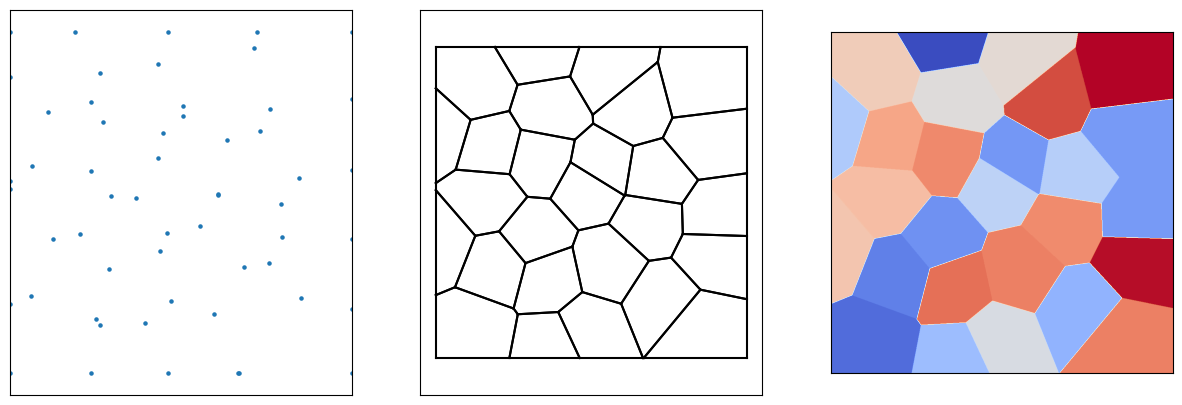

Generate this figure with matplotlib:
#!/usr/bin/env python3
# -*- coding: utf-8 -*-
"""
Created on Mon Aug 15 16:27:17 2022

@author: yigongqin
"""


import PIL.ImageDraw as ImageDraw
import PIL.Image as Image
import numpy as np
import matplotlib.pyplot as plt
from scipy.spatial import Voronoi
import random

def in_bound(x, y):
    eps = 1e-12
    if x>=-eps and x<=1+eps and y>=-eps and y<=1+eps:
        return True
    else:
        return False

def hexagonal_lattice(dx=0.05, noise=0.0001):
    # Assemble a hexagonal lattice
    rows, cols = int(1/dx)+1, int(1/dx)
    print('cols, rows of grains', cols, rows)
    points = []
    in_points = []
    randNoise = np.random.multivariate_normal(mean=np.zeros(2), cov=np.eye(2)*noise, size=rows*cols*5)
    count = 0
    for row in range(rows*2):
        for col in range(cols):
            count+=1
            x = ( (col + (0.5 * (row % 2)))*np.sqrt(3) )*dx
            y = row*0.5 *dx
         
            x += randNoise[count,0]
            y += randNoise[count,1]
            
            if in_bound(x, y):
              in_points.append([x,y])
              points.append([x,y])
              points.append([-x,y])
              points.append([x,-y])
              points.append([2-x,y])
              points.append([x,2-y])

    return points, in_points




        
class graph:
    def __init__(self, size, density = 0.05, noise =0.00005):

        self.imagesize = size
        self.vertices = [] 
        self.edges = []
        self.regions = []
        self.region_orientation = []
        self.density = density
        self.noise = noise
        self.alpha_field = None
        vor, self.region_coors = self.inbound_voronoi()
        self.plot_polygons(self.region_coors, pic_size=self.imagesize)
        
    def inbound_voronoi(self):

        mirrored_seeds, seeds = hexagonal_lattice(dx=self.density, noise = self.noise)
        vor = Voronoi(mirrored_seeds)     
    
        regions = []
        reordered_regions = []
        vertices = []
        vert_map = {}
        vert_count = 0
        edges = []
        
        for region in vor.regions:
            flag = True
            for index in region:
                if index == -1:
                    flag = False
                    break
                else:
                    x = vor.vertices[index, 0]
                    y = vor.vertices[index, 1]
                    if not in_bound(x,y):
                        flag = False
                        break
            if region != [] and flag:
                regions.append(region)
                reordered_region = []
                for index in region:
                    point = tuple(vor.vertices[index])
                    if point not in vert_map:
                        vertices.append(point)
                        vert_map[point] = vert_count
                        reordered_region.append(vert_count)
                        vert_count += 1
                    else:
                        reordered_region.append(vert_map[point])
                for i in range(len(region)):
                    cur = vor.vertices[region[i]]
                    nxt = vor.vertices[region[i+1]] if i<len(region)-1 else vor.vertices[region[0]]
                    edges.append([vert_map[tuple(cur)], vert_map[tuple(nxt)]])
                reordered_regions.append(reordered_region)
                    
        vor.filtered_points = seeds
        vor.filtered_regions = regions
        self.regions = reordered_regions
        self.vertices = np.array(vertices)
        self.edges = edges
        
        polygon_coors = []
        for reg in self.regions:
            polygon = self.vertices[reg]
            polygon_coors.append(polygon)
    
    
        return vor, polygon_coors
    
    
    def plot_polygons(self,polygons, pic_size):

        image = Image.new("L", (pic_size[0], pic_size[1]))       
        draw = ImageDraw.Draw(image)
          
        # Add polygons 
        for poly in polygons:
            p = []
            orientation = random.randint(0,255)
            self.region_orientation.append(orientation)
            poly = np.asarray(poly*pic_size[0], dtype=int) 
            for i in range(poly.shape[0]):
                p.append(tuple(poly[i]))
            
            draw.polygon(p, fill=orientation) 

        self.alpha_field = np.array(image)
    
    
    
    def show_data_struct(self):
        
        
        
        fig, ax = plt.subplots(1, 3, figsize=(15, 5))
        
        ax[0].scatter(self.vertices[:,0], self.vertices[:,1],s=5)
        ax[0].axis("equal")
        ax[0].set_xlim(0,1)
        ax[0].set_ylim(0,1)
        ax[0].set_xticks([])
        ax[0].set_yticks([])
        
        for x, y in self.edges:
            s = [self.vertices[x][0], self.vertices[y][0]]
            t = [self.vertices[x][1], self.vertices[y][1]]
            ax[1].plot(s, t, 'k')
        ax[1].axis("equal")
        ax[1].set_xticks([])
        ax[1].set_yticks([])
        ax[2].imshow(self.alpha_field, origin='lower', cmap='coolwarm')
        ax[2].set_xticks([])
        ax[2].set_yticks([])
        
        plt.savefig('./voronoi.png', dpi=400)
        






g1 = graph(size = (1000, 1000), density = 0.2, noise=0.001)   
g1.show_data_struct()     
